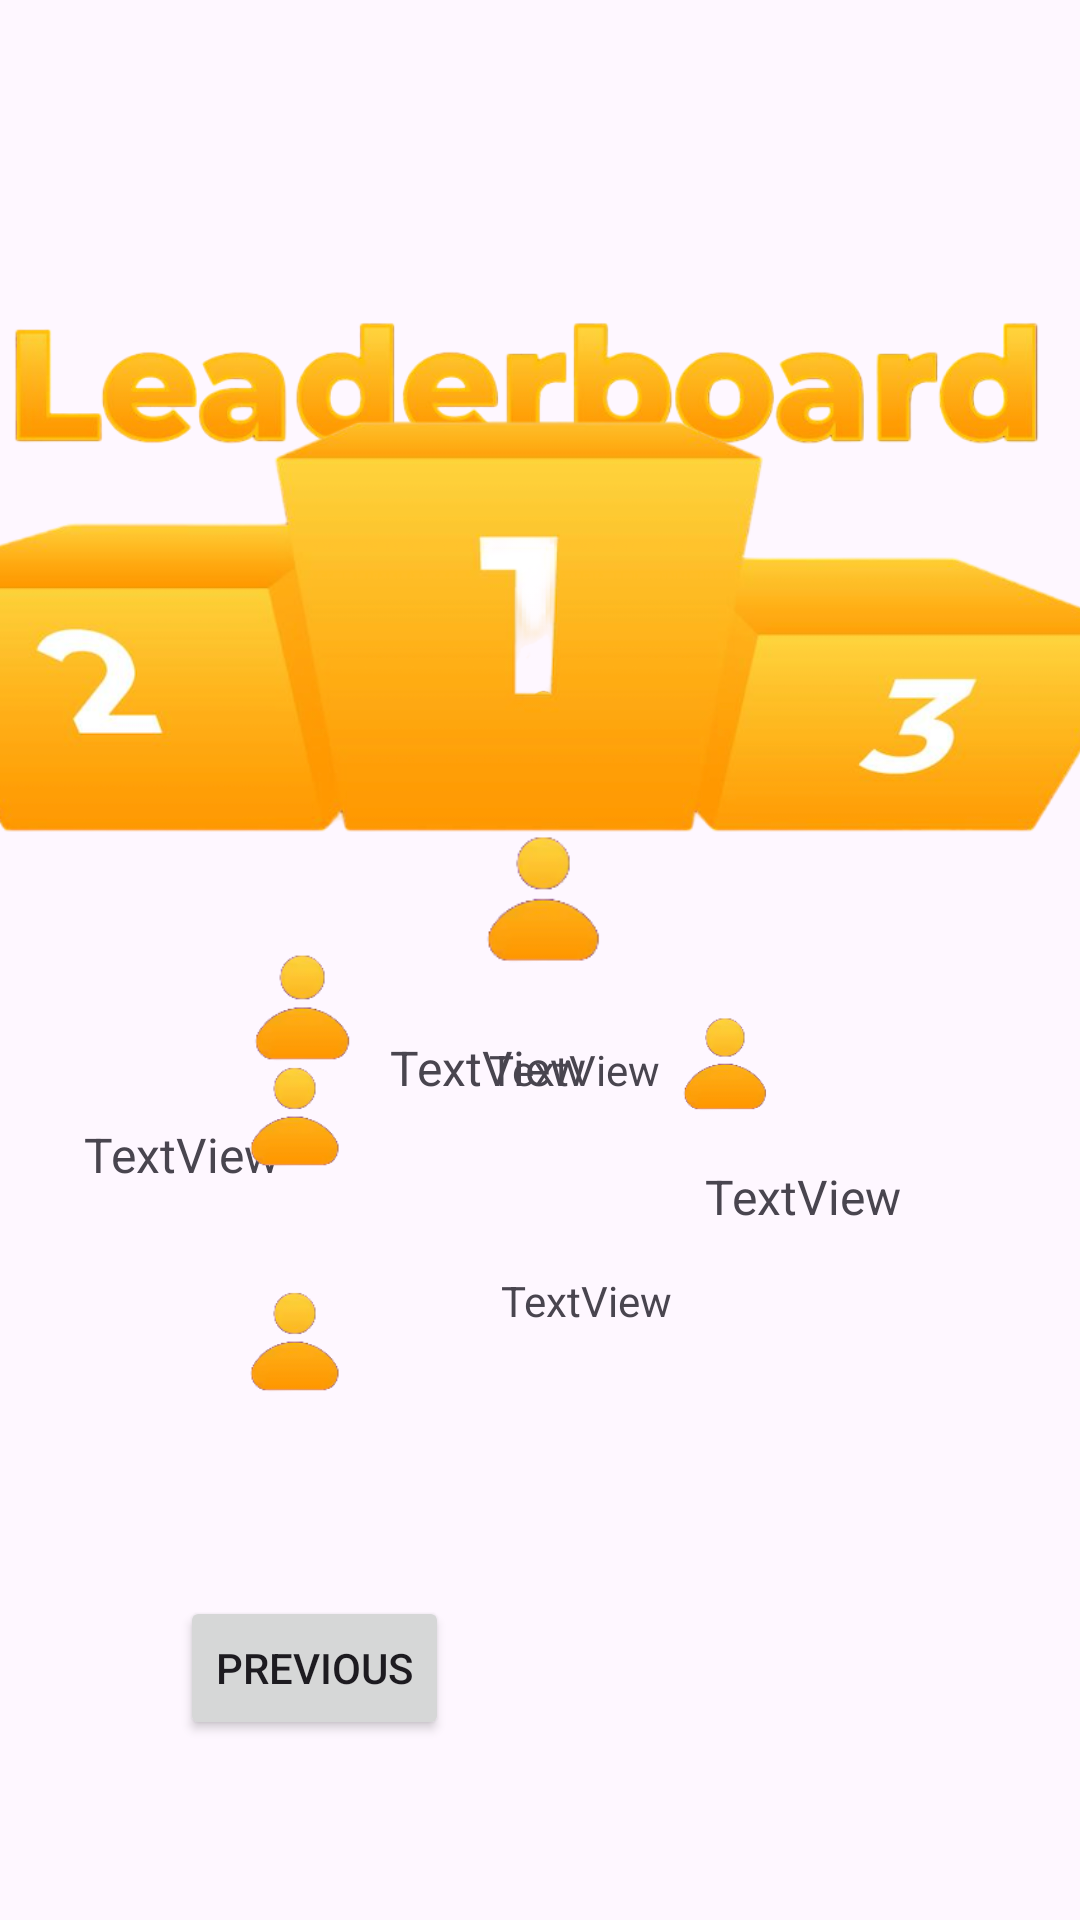

Reconstruct the res/layout file that produces this screen, plus the resources it refers to.
<!-- AndroidManifest.xml: application theme Theme.BilFit -->
<!-- res/layout/activity_leaderboard.xml -->
<?xml version="1.0" encoding="utf-8"?>
<androidx.constraintlayout.widget.ConstraintLayout xmlns:android="http://schemas.android.com/apk/res/android"
    xmlns:app="http://schemas.android.com/apk/res-auto"
    xmlns:tools="http://schemas.android.com/tools"
    android:layout_width="match_parent"
    android:layout_height="match_parent">

    <ImageView
        android:id="@+id/imageView14"
        android:layout_width="75dp"
        android:layout_height="75dp"
        android:layout_marginStart="3dp"
        android:layout_marginTop="130dp"
        app:layout_constraintEnd_toEndOf="parent"
        app:layout_constraintStart_toStartOf="parent"
        app:layout_constraintTop_toTopOf="@+id/imageView15"
        app:srcCompat="@drawable/leaderboard_crown" />

    <ImageView
        android:id="@+id/imageView15"
        android:layout_width="384dp"
        android:layout_height="86dp"
        android:layout_marginStart="16dp"
        android:layout_marginTop="80dp"
        android:layout_marginEnd="16dp"
        app:layout_constraintEnd_toEndOf="parent"
        app:layout_constraintStart_toStartOf="parent"
        app:layout_constraintTop_toTopOf="parent"
        app:srcCompat="@drawable/leaderboard_font" />

    <ImageView
        android:id="@+id/imageView18"
        android:layout_width="80dp"
        android:layout_height="80dp"
        android:layout_marginStart="60dp"
        android:layout_marginTop="84dp"
        app:layout_constraintStart_toStartOf="parent"
        app:layout_constraintTop_toTopOf="@+id/imageView14"
        app:srcCompat="@drawable/leaderboard_image" />

    <ImageView
        android:id="@+id/imageView19"
        android:layout_width="501dp"
        android:layout_height="189dp"
        android:layout_marginBottom="328dp"
        app:layout_constraintBottom_toBottomOf="parent"
        app:layout_constraintEnd_toEndOf="parent"
        app:layout_constraintStart_toStartOf="parent"
        app:srcCompat="@drawable/leaderboard_top" />

    <ImageView
        android:id="@+id/imageView20"
        android:layout_width="70dp"
        android:layout_height="70dp"
        android:layout_marginTop="108dp"
        android:layout_marginEnd="84dp"
        app:layout_constraintEnd_toEndOf="parent"
        app:layout_constraintTop_toTopOf="@+id/imageView14"
        app:srcCompat="@drawable/leaderboard_image" />

    <ImageView
        android:id="@+id/imageView21"
        android:layout_width="95dp"
        android:layout_height="95dp"
        android:layout_marginTop="40dp"
        app:layout_constraintEnd_toEndOf="parent"
        app:layout_constraintStart_toStartOf="parent"
        app:layout_constraintTop_toTopOf="@+id/imageView14"
        app:srcCompat="@drawable/leaderboard_image" />

    <TextView
        android:id="@+id/textView10"
        android:layout_width="100dp"
        android:layout_height="40dp"
        android:layout_marginStart="10dp"
        android:text="TextView"
        android:textSize="16sp"
        app:layout_constraintEnd_toEndOf="parent"
        app:layout_constraintHorizontal_bias="0.48"
        app:layout_constraintStart_toStartOf="parent"
        app:layout_constraintTop_toBottomOf="@+id/imageView21" />

    <TextView
        android:id="@+id/textView11"
        android:layout_width="80dp"
        android:layout_height="40dp"
        android:layout_marginStart="28dp"
        android:text="TextView"
        android:textSize="16sp"
        app:layout_constraintStart_toStartOf="parent"
        app:layout_constraintTop_toBottomOf="@+id/imageView18" />

    <TextView
        android:id="@+id/textView12"
        android:layout_width="70dp"
        android:layout_height="40dp"
        android:layout_marginEnd="55dp"
        android:text="TextView"
        android:textSize="16sp"
        app:layout_constraintEnd_toEndOf="parent"
        app:layout_constraintTop_toBottomOf="@+id/imageView20" />

    <Button
        android:id="@+id/button"
        android:layout_width="wrap_content"
        android:layout_height="wrap_content"
        android:layout_marginStart="60dp"
        android:layout_marginBottom="60dp"
        android:text="Previous"
        app:layout_constraintBottom_toBottomOf="parent"
        app:layout_constraintStart_toStartOf="parent" />

    <ImageView
        android:id="@+id/imageView22"
        android:layout_width="75dp"
        android:layout_height="75dp"
        android:layout_marginStart="60dp"
        android:layout_marginTop="21dp"
        app:layout_constraintStart_toStartOf="parent"
        app:layout_constraintTop_toBottomOf="@+id/imageView19"
        app:srcCompat="@drawable/leaderboard_image" />

    <ImageView
        android:id="@+id/imageView23"
        android:layout_width="75dp"
        android:layout_height="75dp"
        android:layout_marginStart="60dp"
        app:layout_constraintStart_toStartOf="parent"
        app:layout_constraintTop_toBottomOf="@+id/imageView22"
        app:srcCompat="@drawable/leaderboard_image" />

    <TextView
        android:id="@+id/textView13"
        android:layout_width="128dp"
        android:layout_height="41dp"
        android:layout_marginStart="28dp"
        android:layout_marginTop="35dp"
        android:text="TextView"
        app:layout_constraintStart_toEndOf="@+id/imageView22"
        app:layout_constraintTop_toBottomOf="@+id/imageView19" />

    <TextView
        android:id="@+id/textView14"
        android:layout_width="123dp"
        android:layout_height="41dp"
        android:layout_marginStart="32dp"
        android:layout_marginTop="36dp"
        android:text="TextView"
        app:layout_constraintStart_toEndOf="@+id/imageView23"
        app:layout_constraintTop_toBottomOf="@+id/textView13" />


</androidx.constraintlayout.widget.ConstraintLayout>
<!-- resources referenced by this layout -->
<resources>
  <!-- drawable leaderboard_crown: png bitmap (drawable, 22733 bytes) -->
  <!-- drawable leaderboard_font: png bitmap (drawable, 96629 bytes) -->
  <!-- drawable leaderboard_image: png bitmap (drawable, 6225 bytes) -->
  <!-- drawable leaderboard_top: png bitmap (drawable, 115642 bytes) -->
  <style name="Theme.BilFit" parent="Base.Theme.BilFit" />
  <style name="Base.Theme.BilFit" parent="Theme.Material3.DayNight.NoActionBar">
          
          
      </style>
</resources>
